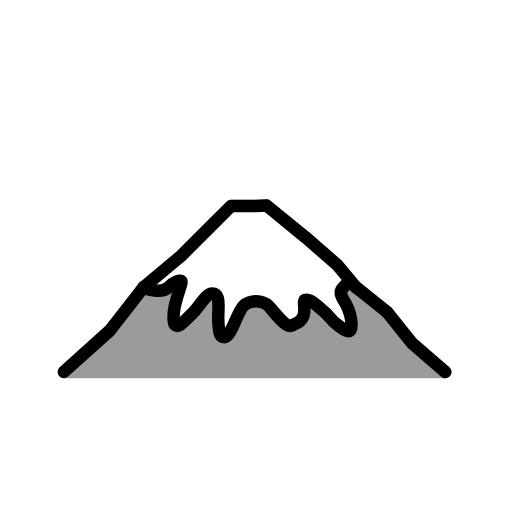
t = 0.00 s
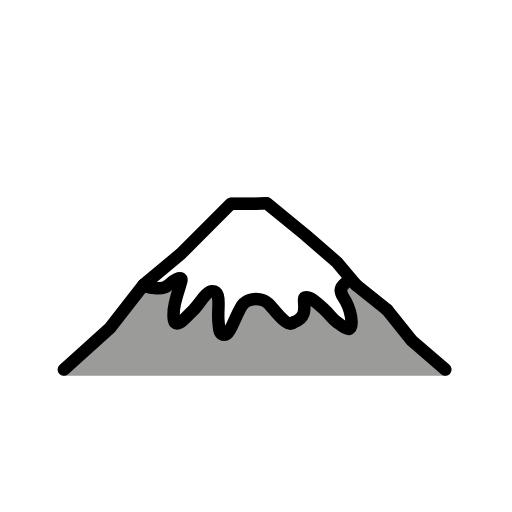
t = 0.48 s
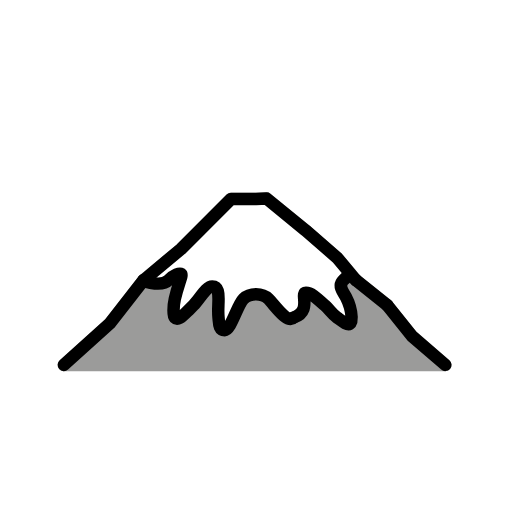
t = 1.43 s
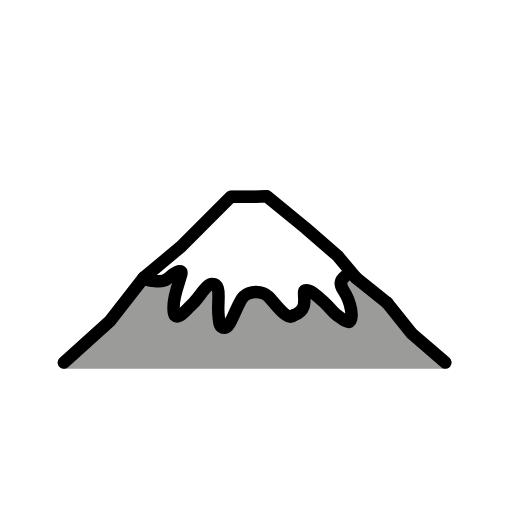
t = 1.90 s
t = 2.38 s: frame unchanged from t = 1.43 s, image omitted
t = 3.33 s: frame unchanged from t = 0.48 s, image omitted

The animated SVG that drew these frames (rendered in a browser with its animation timeline set to each time). Animation: 1 SMIL element (animateTransform=1); one cycle of 3.80 s, repeats indefinitely.

<?xml version='1.0' encoding='utf-8'?>
<svg xmlns="http://www.w3.org/2000/svg" id="emoji" viewBox="-5 -5 82 82" width="200" height="200" role="img">
  <title>OpenMoji: mount fuji</title><g><g id="color">
    <path fill="#9b9b9a" d="m66.9697,53.8077l-5.3008-4.5762-3.8887-4.8564c-.0459-.0576-.0977-.1094-.1553-.1562l-4.9219-3.9375-2.918-3.4854c-.0342-.041-.0713-.0786-.1104-.1133l-5.1201-4.4468-6.2402-5.0928c-.1914-.1567-.4336-.2363-.6807-.2241l-1.6336.0811h-4c-.2651,0-.5195.1055-.707.293l-7.9331,7.939-6,4.9995c-.0552.0459-.105.0977-.1489.1543l-5.3428,6.8584-7.3042,6.5771c-.3076.2773-.4131.7148-.2646,1.1016s.5195.6416.9336.6416h61.0835c.418,0,.792-.2598.9375-.6514s.0321-.833-.2843-1.1055Z" />
    <path fill="#fff" d="m52.5566,40.1037l-2.6993-2.8375-6.4348-5.7688-5.7397-4.343-1.6828.0821h-4.25l-2.5,2.25-6.0893,6.2303-5.8431,4.5442c.4301.3941,3.6824,1.2255,4.6824.2255.932-.932,1.7738-1.1595,2-1,.2881.2032-.4439,1.5363-1,4-.2829,1.2534-.2761,2.7175,0,3,.4433.4537,1,0,2-1,.4564-.4564,1-1,1-1,1-1,2-3,3-3s1,1.1991,1,2c0,1-.1171,1.9887,0,3,.101.872,0,2,1,2,.9445,0,2-4,3-5s3-1,4,0,3,4,4,3c3-1,1-4,2-4,.8019,0,1.5452.684,3,2,.9605.8689,1.1031,1.3573,2,2,.8247.591,1.6097,1.24,2,1,.6221-.3825.3075-3.026-1-5-.5197-.7846-.537-1.4283,0-2,.5896-.6278,1.0866-.8124,1.4422-.6761l1.1144.2933Z" />
  </g>
  <g id="line">
    <polyline fill="none" stroke="#000" stroke-linecap="round" stroke-linejoin="round" stroke-width="2" points="66.3164 54.5649 60.9463 49.9292 57 45" />
    <line x1="52" x2="57" y1="41" y2="45" fill="none" stroke="#000" stroke-linecap="round" stroke-linejoin="round" stroke-width="2" />
    <polyline fill="none" stroke="#000" stroke-linecap="round" stroke-linejoin="round" stroke-width="2" points="5.2327 54.5649 12.6029 47.9292 18 41" />
    <polyline fill="none" stroke="#000" stroke-linecap="round" stroke-linejoin="round" stroke-width="2" points="18 41 24 36 29 31 32 28 35 28 36 28 37.6828 27.9179 43.9225 33.0109 49.0188 37.4373 52 41" />
    <path fill="none" stroke="#000" stroke-linecap="round" stroke-linejoin="round" stroke-width="2" d="m42,47c3-1,1-4,2-4,.8019,0,1.5452.684,3,2,.9605.8689,1.1031,1.3573,2,2,.8247.591,1.6097,1.24,2,1,.6221-.3825.3075-3.026-1-5-.5197-.7846-.5546-1.4454,0-2,1-1,1-.734,1-1" />
    <path fill="none" stroke="#000" stroke-linecap="round" stroke-linejoin="round" stroke-width="2" d="m18,41c.4301.3941,3,1,4,0,.932-.932,1.7738-1.1595,2-1,.2881.2032-.4439,1.5363-1,4-.2829,1.2534-.2761,2.7175,0,3,.4433.4537,1,0,2-1,.4564-.4564,1-1,1-1,1-1,2-3,3-3s1,1.1991,1,2c0,1-.1171,1.9887,0,3,.101.872,0,2,1,2,.9445,0,2-4,3-5s3-1,4,0,3,4,4,3" />
  </g>
<animateTransform attributeName="transform" type="translate" values="0 0;0 -1.5;0 0" dur="3.8s" repeatCount="indefinite" /></g></svg>
